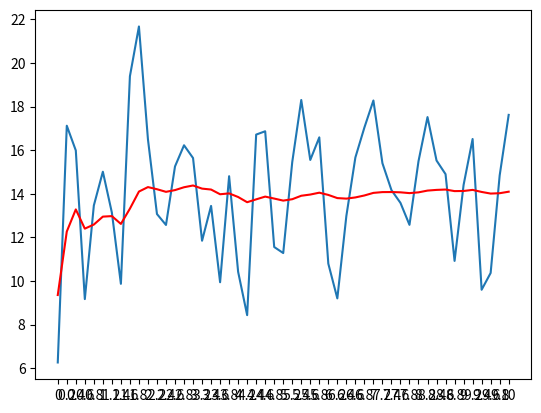

The matplotlib source for this figure:
import numpy as np
import matplotlib.pyplot as plt
import random


class kalman_filter:

    def __init__(self):
        self.A = 1
        self.H = 1
        self.Q = 0
        self.R = 4
        self.x = 14
        self.P = 6

    def run(self, z):

        xp = np.dot(self.A, self.x)

        Pp = np.dot(np.dot(self.A, self.P), self.A) + self.Q
        K = np.dot(np.dot(np.dot(Pp, self.H), self.A), 1/(np.dot(np.dot(self.H, Pp), self.H) + self.R))
        self.x = xp + K*(z - self.H*xp)
        self.P = Pp - K * self.H * Pp

        volt = self.x

        return volt

# test kalman_filter --------------------------------------------------------------------------------------------------

def get_volt():
    w = 0 + random.gauss(0,4)
    return 14.4+w

def frange(start, end, step):
    list = []
    value = start
    while True:
        if(value >= end):
            break
        list.append(value)
        value += step

    list = ["%g" % x for x in list]
    return list

dt = 0.2
t = frange(0, 10, dt)
Nsample = len(t)
kalmanFilter = kalman_filter()

tracked_x = []
tracked_avg = []

for i in range(0, len(t)):
    z = get_volt()
    kalmanFilter.run(z)
    tracked_x.append(z)
    tracked_avg.append(kalmanFilter.x)

plt.plot(t, tracked_x)
plt.plot(t, tracked_avg, 'r')

plt.show()








